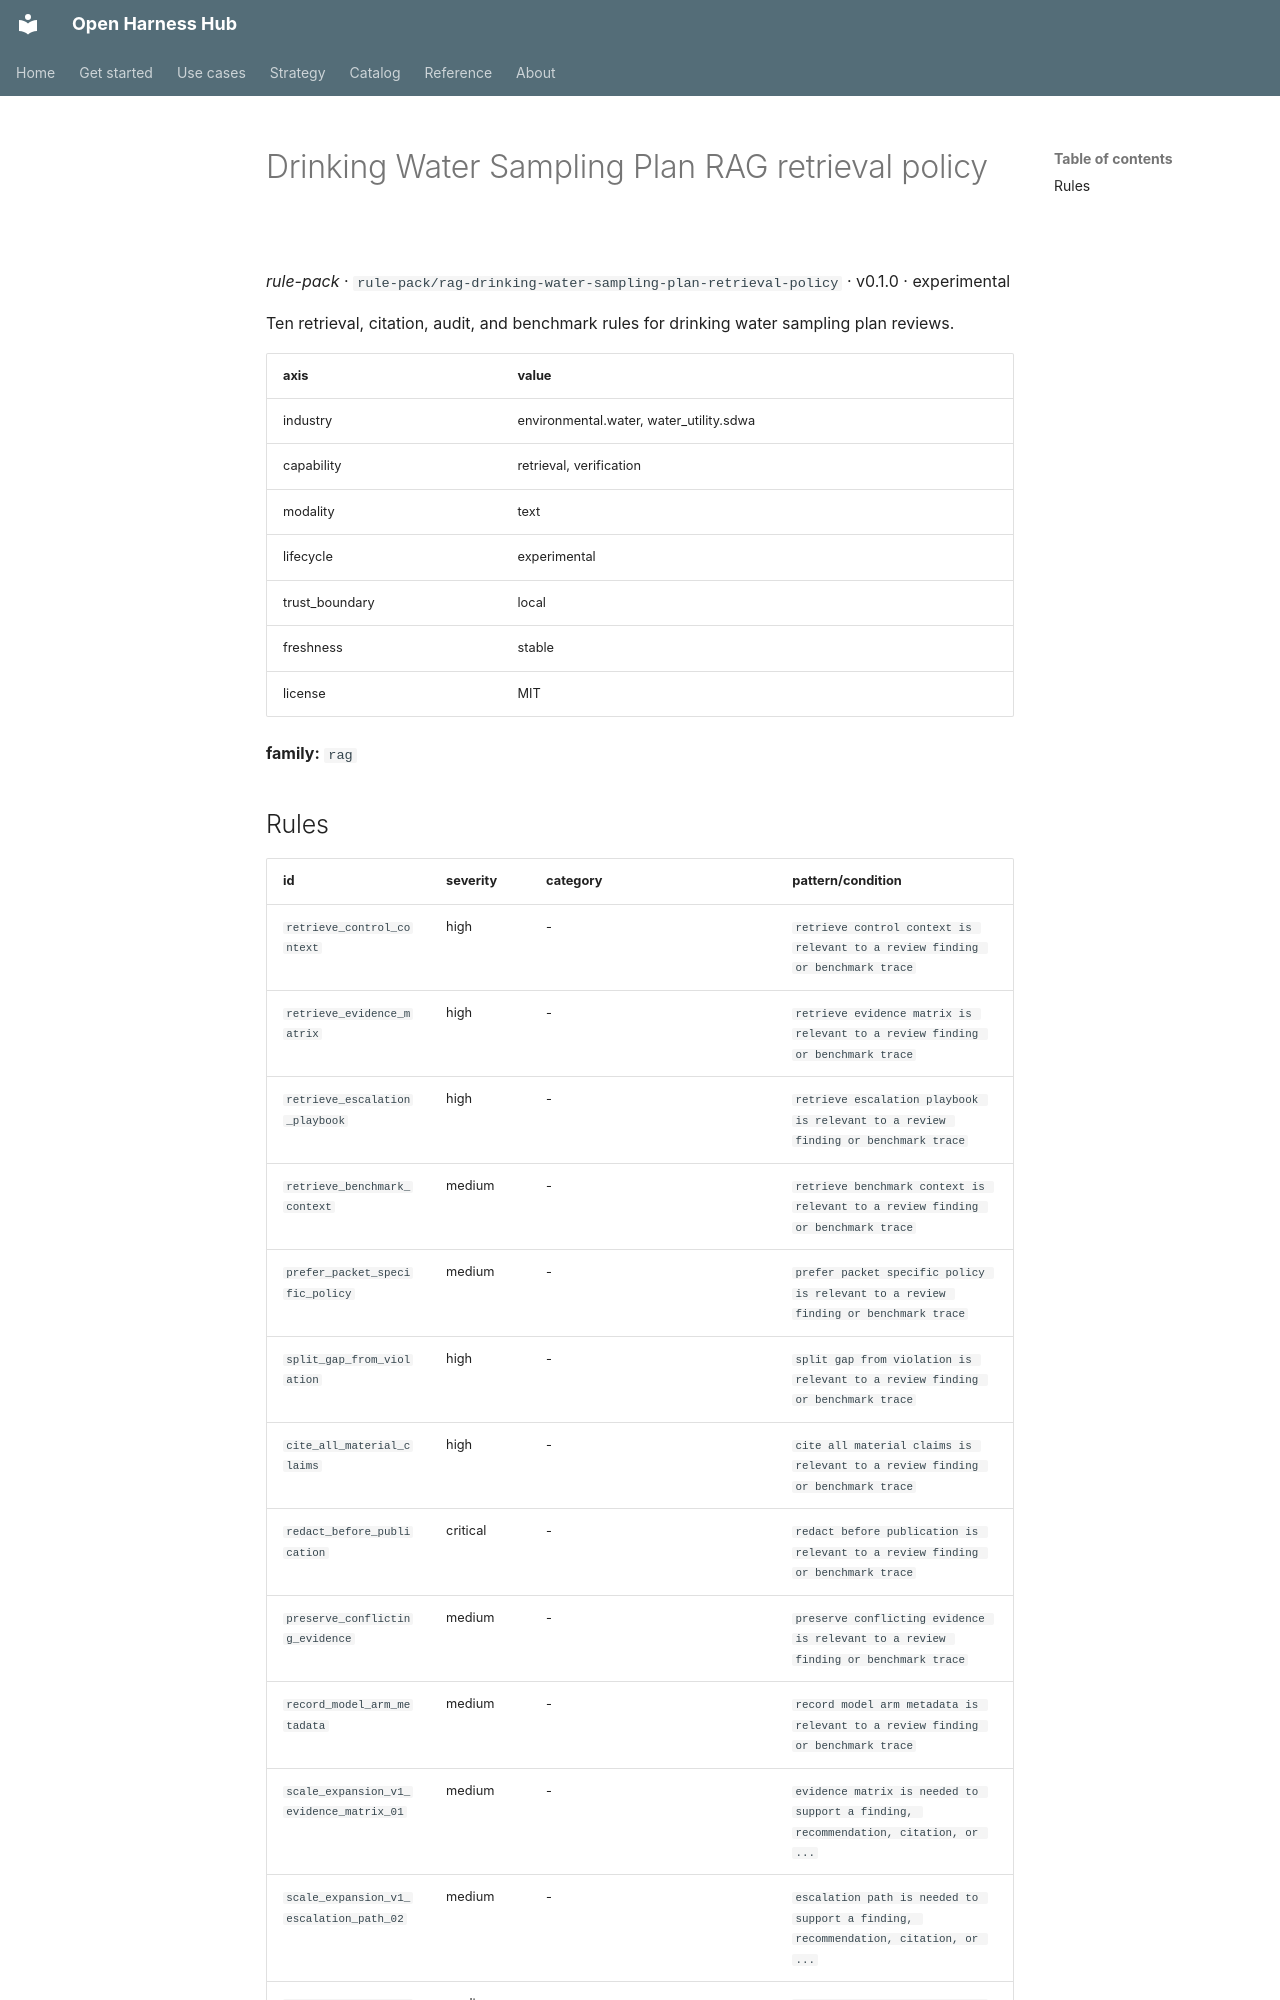

repository: Amarel-Taylor-Scott/open-harness-hub · page: catalog/rule-pack_rag-drinking-water-sampling-plan-retrieval-policy/index.html · generator: mkdocs

# Drinking Water Sampling Plan RAG retrieval policy

*rule-pack* · `rule-pack/rag-drinking-water-sampling-plan-retrieval-policy` · v0.1.0 · experimental

Ten retrieval, citation, audit, and benchmark rules for drinking water sampling plan reviews.

| axis | value |
|---|---|
| industry | environmental.water, water_utility.sdwa |
| capability | retrieval, verification |
| modality | text |
| lifecycle | experimental |
| trust_boundary | local |
| freshness | stable |
| license | MIT |



**family:** `rag`
